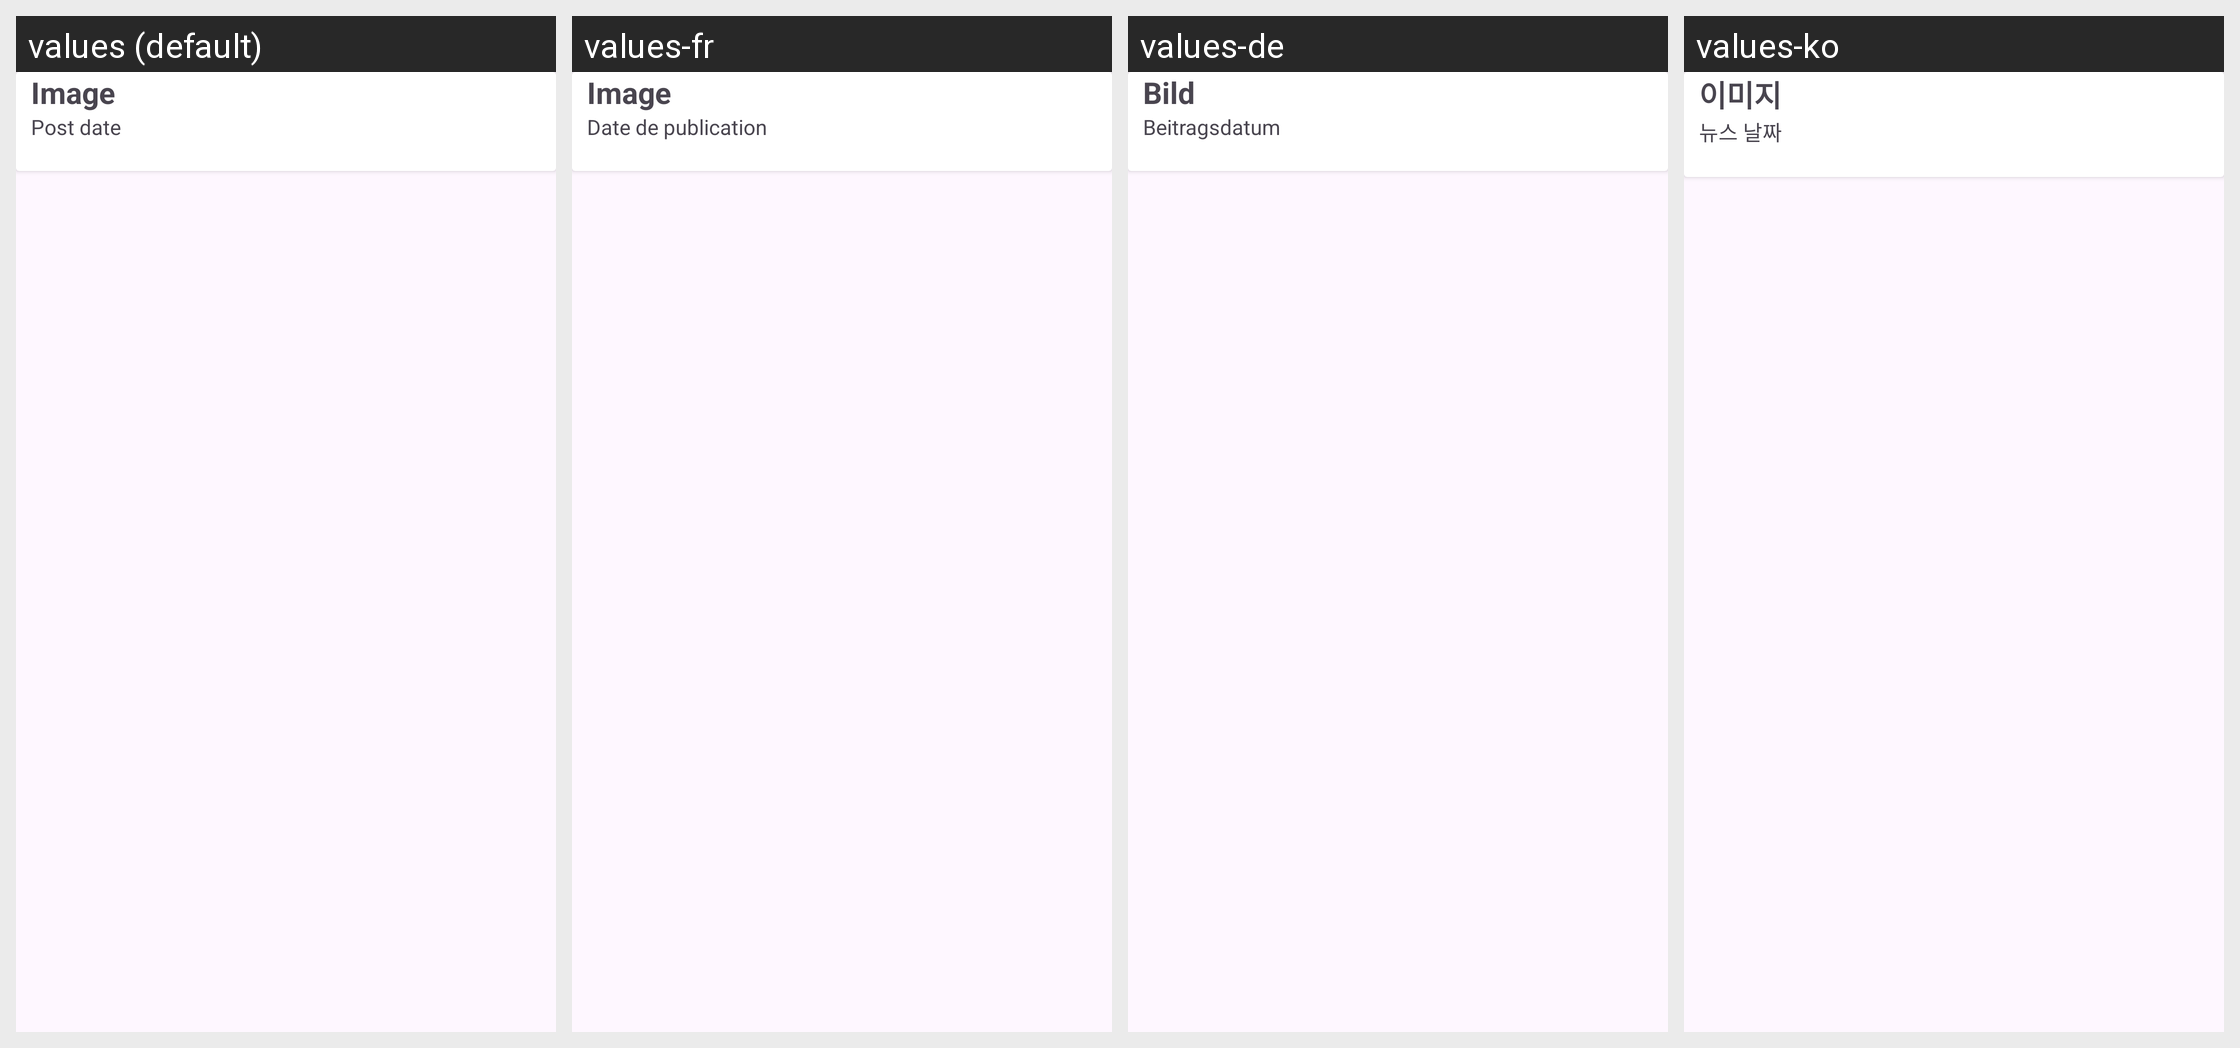

For this localized Android screen grid, give each drawn string resource with its value in every locale shown.
Android screen res/layout/blog_list_item.xml rendered under 4 locales, left to right: values (default), values-fr, values-de, values-ko. Device: Nexus 5 (rendered at 1080×1920; each locale shown at half size, 540×960, under a caption strip naming it); theme Theme.AppFond.
Other locales in the repository, not shown: values-da, values-el, values-en, values-es, values-fi, values-hu, values-it, values-ja, values-nb, values-nl, values-pl, values-pt, values-ro, values-ru, values-sv, values-tr, values-zh.
Strings drawn on this screen, with the default value and each locale's value (text and hints the layout hard-codes, and strings that could not be matched under every locale, appear in the picture but are not listed):

textview_Postitem
  values: Image
  values-fr: Image
  values-de: Bild
  values-ko: 이미지

post_date_item
  values: Post date
  values-fr: Date de publication
  values-de: Beitragsdatum
  values-ko: 뉴스 날짜
